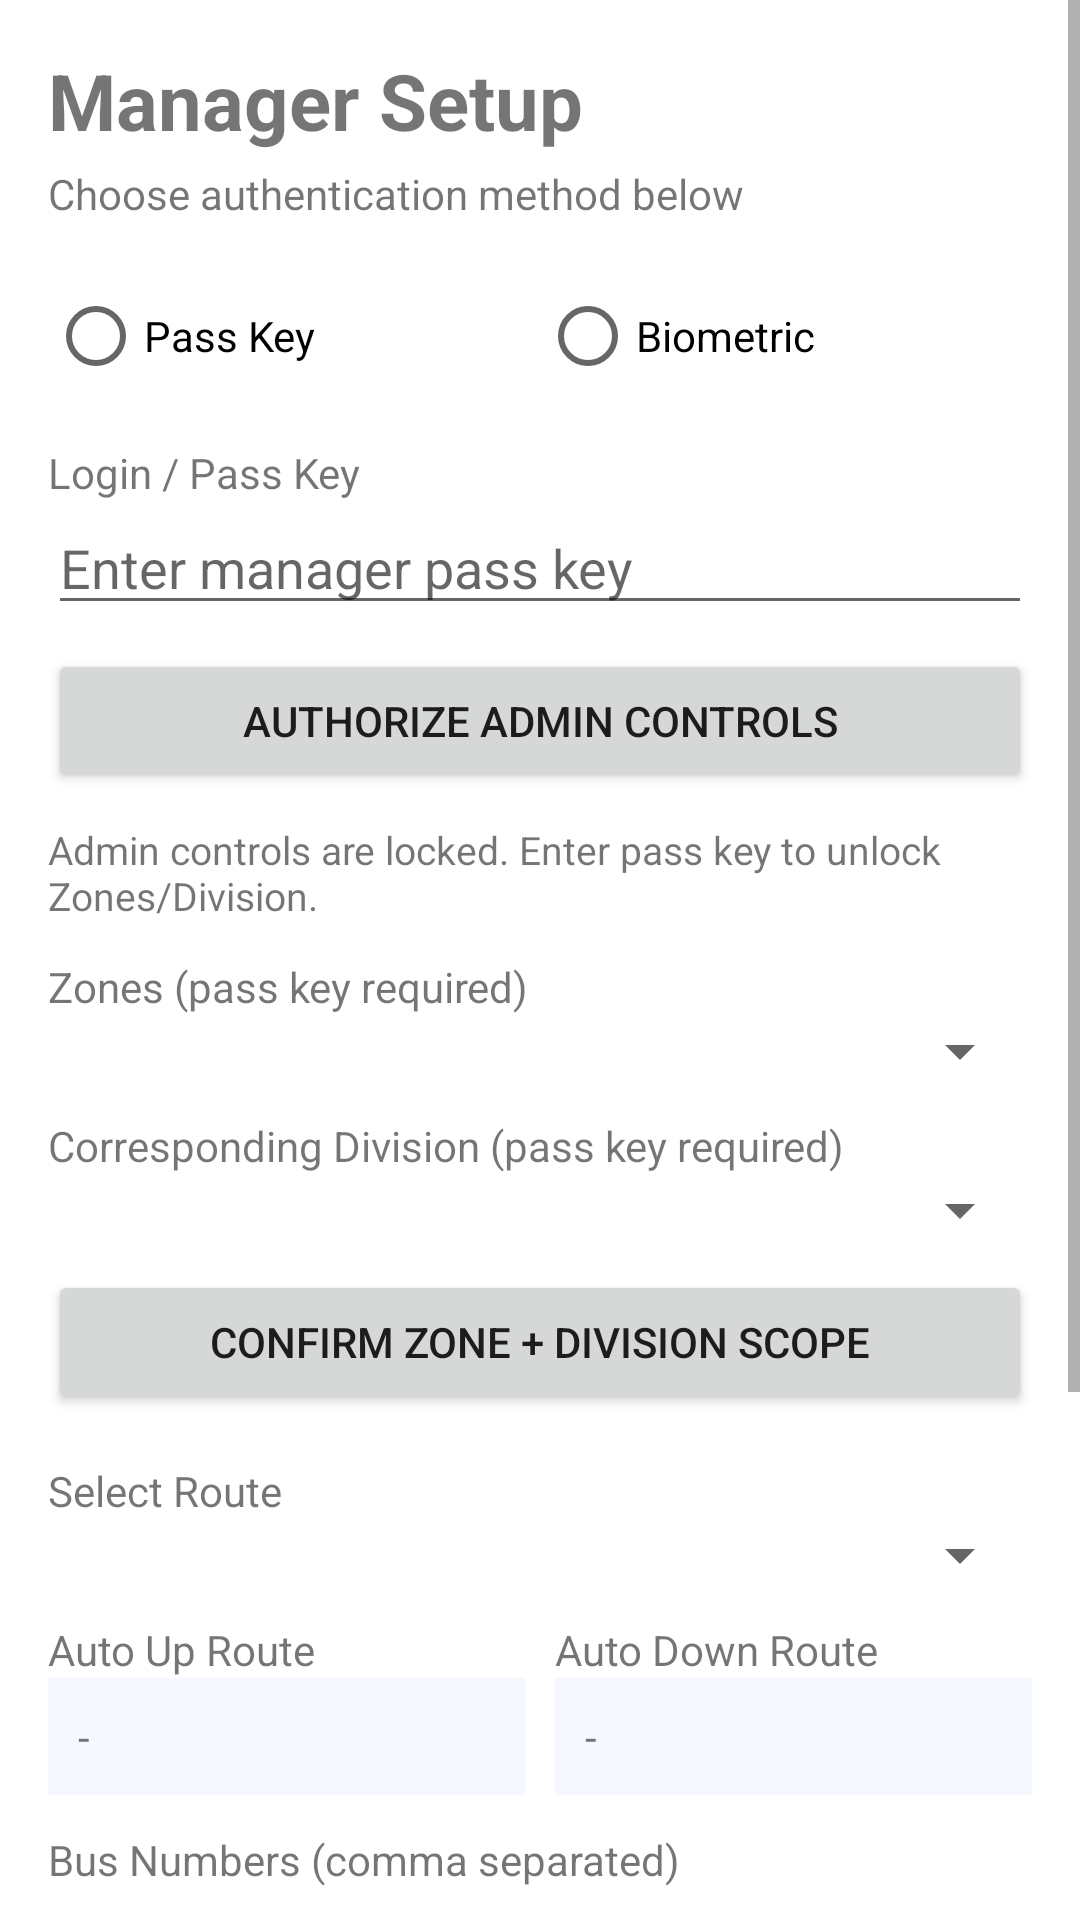

Layout XML and referenced resources for this Android screen:
<!-- AndroidManifest.xml: application theme Theme.TicketPrinter -->
<!-- res/layout/activity_manager_setup.xml -->
<?xml version="1.0" encoding="utf-8"?>
<ScrollView xmlns:android="http://schemas.android.com/apk/res/android"
    android:layout_width="match_parent"
    android:layout_height="match_parent"
    android:fillViewport="true">

    <LinearLayout
        android:layout_width="match_parent"
        android:layout_height="wrap_content"
        android:orientation="vertical"
        android:padding="16dp">

        <TextView
            android:layout_width="match_parent"
            android:layout_height="wrap_content"
            android:text="@string/title_manager_setup"
            android:textSize="26sp"
            android:textStyle="bold" />

        <TextView
            android:layout_width="match_parent"
            android:layout_height="wrap_content"
            android:layout_marginTop="4dp"
            android:layout_marginBottom="14dp"
            android:text="@string/manager_choose_auth"
            android:textSize="14sp" />

        <RadioGroup
            android:id="@+id/rgAuthMethod"
            android:layout_width="match_parent"
            android:layout_height="wrap_content"
            android:orientation="horizontal">

            <RadioButton
                android:id="@+id/rbPassKey"
                android:layout_width="0dp"
                android:layout_height="wrap_content"
                android:layout_weight="1"
                android:text="@string/manager_pass_key" />

            <RadioButton
                android:id="@+id/rbBiometric"
                android:layout_width="0dp"
                android:layout_height="wrap_content"
                android:layout_weight="1"
                android:text="@string/manager_biometric" />
        </RadioGroup>

        <TextView
            android:layout_width="match_parent"
            android:layout_height="wrap_content"
            android:layout_marginTop="12dp"
            android:text="@string/manager_login_passkey"
            android:id="@+id/tvPassKeyLabel" />

        <EditText
            android:id="@+id/etPassKeyInput"
            android:layout_width="match_parent"
            android:layout_height="wrap_content"
            android:hint="@string/manager_hint_passkey"
            android:inputType="numberPassword" />

        <Button
            android:id="@+id/btnAuthorizePassKey"
            android:layout_width="match_parent"
            android:layout_height="wrap_content"
            android:layout_marginTop="8dp"
            android:text="@string/manager_authorize_controls" />

        <Button
            android:id="@+id/btnBiometric"
            android:layout_width="match_parent"
            android:layout_height="wrap_content"
            android:layout_marginTop="8dp"
            android:text="@string/manager_authorize_biometric"
            android:visibility="gone" />

        <TextView
            android:id="@+id/tvAdminStatus"
            android:layout_width="match_parent"
            android:layout_height="wrap_content"
            android:layout_marginTop="10dp"
            android:text="@string/manager_admin_locked"
            android:textSize="13sp" />

        <TextView
            android:layout_width="match_parent"
            android:layout_height="wrap_content"
            android:layout_marginTop="12dp"
            android:text="@string/manager_zones" />

        <Spinner
            android:id="@+id/spZone"
            android:layout_width="match_parent"
            android:layout_height="wrap_content" />

        <TextView
            android:layout_width="match_parent"
            android:layout_height="wrap_content"
            android:layout_marginTop="10dp"
            android:text="@string/manager_division" />

        <Spinner
            android:id="@+id/spDivision"
            android:layout_width="match_parent"
            android:layout_height="wrap_content" />

        <Button
            android:id="@+id/btnConfirmAdminScope"
            android:layout_width="match_parent"
            android:layout_height="wrap_content"
            android:layout_marginTop="8dp"
            android:text="@string/manager_confirm_scope" />

        <TextView
            android:layout_width="match_parent"
            android:layout_height="wrap_content"
            android:layout_marginTop="16dp"
            android:text="@string/manager_select_route" />

        <Spinner
            android:id="@+id/spRoute"
            android:layout_width="match_parent"
            android:layout_height="wrap_content" />

        <LinearLayout
            android:layout_width="match_parent"
            android:layout_height="wrap_content"
            android:layout_marginTop="10dp"
            android:orientation="horizontal">

            <LinearLayout
                android:layout_width="0dp"
                android:layout_height="wrap_content"
                android:layout_weight="1"
                android:orientation="vertical">

                <TextView
                    android:layout_width="match_parent"
                    android:layout_height="wrap_content"
                    android:text="@string/manager_auto_up_route" />

                <TextView
                    android:id="@+id/tvUpRoute"
                    android:layout_width="match_parent"
                    android:layout_height="wrap_content"
                    android:background="@color/section_background"
                    android:padding="10dp"
                    android:text="-" />
            </LinearLayout>

            <Space
                android:layout_width="10dp"
                android:layout_height="1dp" />

            <LinearLayout
                android:layout_width="0dp"
                android:layout_height="wrap_content"
                android:layout_weight="1"
                android:orientation="vertical">

                <TextView
                    android:layout_width="match_parent"
                    android:layout_height="wrap_content"
                    android:text="@string/manager_auto_down_route" />

                <TextView
                    android:id="@+id/tvDownRoute"
                    android:layout_width="match_parent"
                    android:layout_height="wrap_content"
                    android:background="@color/section_background"
                    android:padding="10dp"
                    android:text="-" />
            </LinearLayout>
        </LinearLayout>

        <TextView
            android:layout_width="match_parent"
            android:layout_height="wrap_content"
            android:layout_marginTop="12dp"
            android:text="@string/manager_bus_numbers" />

        <EditText
            android:id="@+id/etBusNumbers"
            android:layout_width="match_parent"
            android:layout_height="wrap_content"
            android:hint="@string/manager_bus_numbers_hint"
            android:inputType="text" />

        <TextView
            android:layout_width="match_parent"
            android:layout_height="wrap_content"
            android:layout_marginTop="12dp"
            android:text="@string/manager_bus_type" />

        <TextView
            android:id="@+id/tvBusType"
            android:layout_width="match_parent"
            android:layout_height="wrap_content"
            android:background="@color/section_background"
            android:padding="10dp"
            android:text="-" />

        <androidx.appcompat.widget.SwitchCompat
            android:id="@+id/switchConfirmBeforePrint"
            android:layout_width="match_parent"
            android:layout_height="wrap_content"
            android:layout_marginTop="14dp"
            android:text="@string/manager_confirm_print" />

        <LinearLayout
            android:layout_width="match_parent"
            android:layout_height="wrap_content"
            android:layout_marginTop="16dp"
            android:orientation="horizontal">

            <Button
                android:id="@+id/btnResetSetup"
                android:layout_width="0dp"
                android:layout_height="wrap_content"
                android:layout_marginEnd="8dp"
                android:layout_weight="1"
                android:text="@string/manager_reset" />

            <Button
                android:id="@+id/btnSaveSetup"
                android:layout_width="0dp"
                android:layout_height="wrap_content"
                android:layout_weight="1"
                android:text="@string/manager_save_setup" />
        </LinearLayout>

    </LinearLayout>
</ScrollView>
<!-- resources referenced by this layout -->
<resources>
  <color name="section_background">#FFF5F8FF</color>
  <string name="manager_admin_locked">Admin controls are locked. Enter pass key to unlock Zones/Division.</string>
  <string name="manager_authorize_biometric">Authorize with Biometric</string>
  <string name="manager_authorize_controls">Authorize Admin Controls</string>
  <string name="manager_auto_down_route">Auto Down Route</string>
  <string name="manager_auto_up_route">Auto Up Route</string>
  <string name="manager_biometric">Biometric</string>
  <string name="manager_bus_numbers">Bus Numbers (comma separated)</string>
  <string name="manager_bus_numbers_hint">Example: KA11F001, KA11F002</string>
  <string name="manager_bus_type">Bus Type (Auto-Detected from Route)</string>
  <string name="manager_choose_auth">Choose authentication method below</string>
  <string name="manager_confirm_print">Confirm before printing ticket</string>
  <string name="manager_confirm_scope">Confirm Zone + Division Scope</string>
  <string name="manager_division">Corresponding Division (pass key required)</string>
  <string name="manager_hint_passkey">Enter manager pass key</string>
  <string name="manager_login_passkey">Login / Pass Key</string>
  <string name="manager_pass_key">Pass Key</string>
  <string name="manager_reset">Reset</string>
  <string name="manager_save_setup">Save Setup</string>
  <string name="manager_select_route">Select Route</string>
  <string name="manager_zones">Zones (pass key required)</string>
  <string name="title_manager_setup">Manager Setup</string>
  <style name="Theme.TicketPrinter" parent="Theme.MaterialComponents.DayNight.DarkActionBar">
          
          <item name="colorPrimary">@color/purple_500</item>
          <item name="colorPrimaryVariant">@color/purple_700</item>
          <item name="colorOnPrimary">@color/white</item>
          
          <item name="colorSecondary">@color/teal_200</item>
          <item name="colorSecondaryVariant">@color/teal_700</item>
          <item name="colorOnSecondary">@color/black</item>
          
          <item name="android:statusBarColor">?attr/colorPrimaryVariant</item>
          <item name="android:windowDisablePreview">true</item>
          <item name="android:windowSplashScreenBackground">@color/screen_background</item>
          <item name="android:windowSplashScreenAnimatedIcon">@drawable/splash_empty_icon</item>
          <item name="android:windowSplashScreenIconBackgroundColor">@android:color/transparent</item>
      </style>
  <color name="purple_500">#FF6200EE</color>
  <color name="purple_700">#FF3700B3</color>
  <color name="white">#FFFFFFFF</color>
  <color name="teal_200">#FF03DAC5</color>
  <color name="teal_700">#FF018786</color>
  <color name="black">#FF000000</color>
  <color name="screen_background">#FFF7F8FA</color>
</resources>
